Run: headless pygame with SDL's dummy video driver; simulated clock (each Clock.tick advances the game by its frame time, no real sleeping); random seed 0; keys injected as events and as key.get_pressed() state; no mouse input.
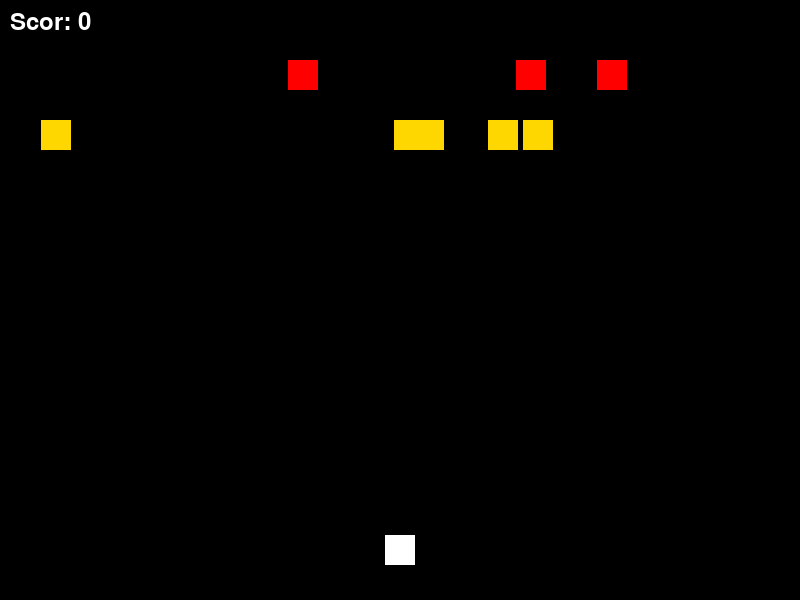
Frame 1 of 4 · flips 1–60 · no input
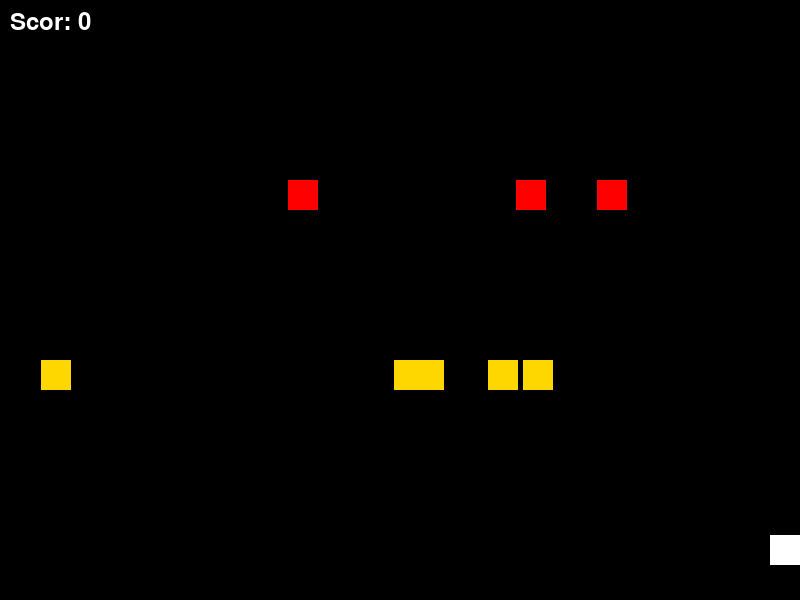
Frame 2 of 4 · flips 61–180 · tapped SPACE, RETURN · held RIGHT (→), D
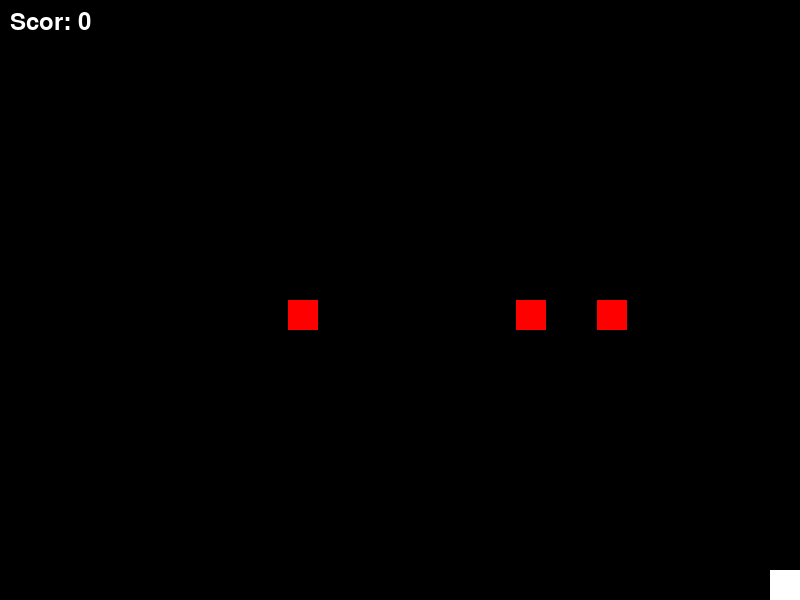
Frame 3 of 4 · flips 181–300 · held DOWN (↓), S
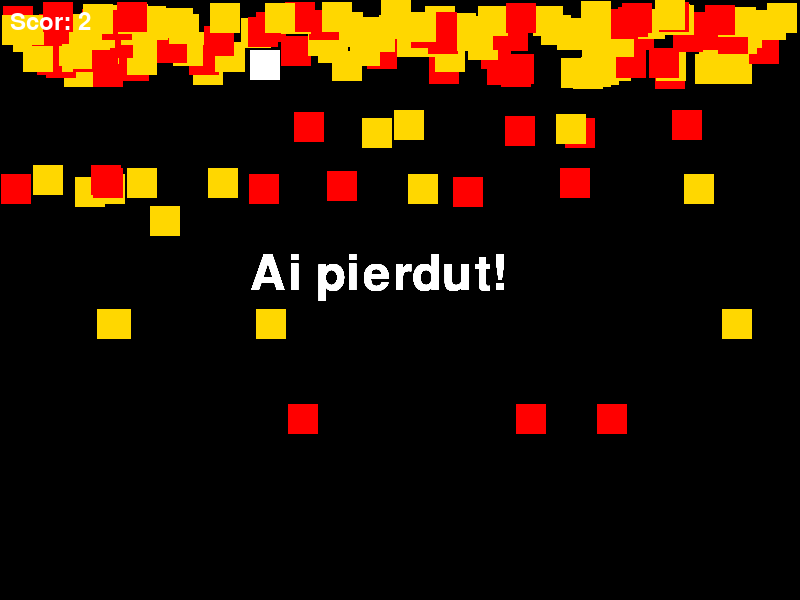
Frame 4 of 4 · flips 301–420 · held LEFT (←), A, UP (↑), W

The pygame program that drew these frames:

import pygame
import sys
import random
#1
pygame.font.init()

WIDTH, HEIGHT = 800, 600
WIN = pygame.display.set_mode((WIDTH, HEIGHT))

WHITE = (255, 255, 255)
RED = (255, 0, 0)
GOLD = (255, 215, 0)

pygame.display.set_caption("Golden Dash")

#2
class Player(pygame.sprite.Sprite):
    def __init__(self):
        super().__init__()
        self.image = pygame.Surface((30, 30))
        self.image.fill(WHITE)
        self.rect = self.image.get_rect()
        self.rect.center = (WIDTH // 2, HEIGHT - 50)
        self.speed = 5

    def update(self):
        keys = pygame.key.get_pressed()
        if keys[pygame.K_LEFT] and self.rect.left > 0:
            self.rect.x -= self.speed
        if keys[pygame.K_RIGHT] and self.rect.right < WIDTH:
            self.rect.x += self.speed
        if keys[pygame.K_UP] and self.rect.top > 0:
            self.rect.y -= self.speed
        if keys[pygame.K_DOWN] and self.rect.bottom < HEIGHT:
            self.rect.y += self.speed

#3
class PatrateAurii(pygame.sprite.Sprite):
    def __init__(self):
        super().__init__()
        self.image = pygame.Surface((30, 30))
        self.image.fill(GOLD)
        self.rect = self.image.get_rect()
        self.rect.x = random.randint(0, WIDTH - 30)
        self.rect.y = 0
        self.speed = random.randint(1, 3)

    def update(self):
        self.rect.y += self.speed
        if self.rect.y > HEIGHT:
            self.rect.x = random.randint(0, WIDTH - 30)
            self.rect.y = 0
            self.speed = random.randint(1, 3)

#4
class PatrateRosii(pygame.sprite.Sprite):
    def __init__(self):
        super().__init__()
        self.image = pygame.Surface((30, 30))
        self.image.fill(RED)
        self.rect = self.image.get_rect()
        self.rect.x = random.randint(0, WIDTH - 30)
        self.rect.y = 0
        self.speed = random.randint(1, 3)

    def update(self):
        self.rect.y += self.speed
        if self.rect.y > HEIGHT:
            self.rect.x = random.randint(0, WIDTH - 30)
            self.rect.y = 0
            self.speed = random.randint(1, 3)

#5
all_sprites = pygame.sprite.Group()
patrate_aurii = pygame.sprite.Group()
patrate_rosii = pygame.sprite.Group()

player = Player()
all_sprites.add(player)

def show_score(score):
    font = pygame.font.Font(None, 36)
    text = font.render(f"Scor: {score}", True, WHITE)
    WIN.blit(text, (10, 10))

def game_over():
    font = pygame.font.Font(None, 72)
    text = font.render("Ai pierdut!", True, WHITE)
    WIN.blit(text, (WIDTH // 2 - 150, HEIGHT // 2 - 50))
    pygame.display.flip()
    pygame.time.delay(2000)
    main()

def main():
    score = 0

    for _ in range(5):
        patrat_auriu = PatrateAurii()
        all_sprites.add(patrat_auriu)
        patrate_aurii.add(patrat_auriu)

    for _ in range(3):
        patrat_rosu = PatrateRosii()
        all_sprites.add(patrat_rosu)
        patrate_rosii.add(patrat_rosu)

    clock = pygame.time.Clock()

    running = True
    while running:
        for event in pygame.event.get():
            if event.type == pygame.QUIT:
                pygame.quit()
                sys.exit()

        all_sprites.update()

        hits_golden = pygame.sprite.spritecollide(player, patrate_aurii, True)
        for hit in hits_golden:
            score += 1
            patrat_auriu = PatrateAurii()
            all_sprites.add(patrat_auriu)
            patrate_aurii.add(patrat_auriu)

        hits_red = pygame.sprite.spritecollide(player, patrate_rosii, False)
        if hits_red:
            game_over()

        WIN.fill((0, 0, 0))
        all_sprites.draw(WIN)
        show_score(score)

        pygame.display.flip()

        clock.tick(60)

main()
